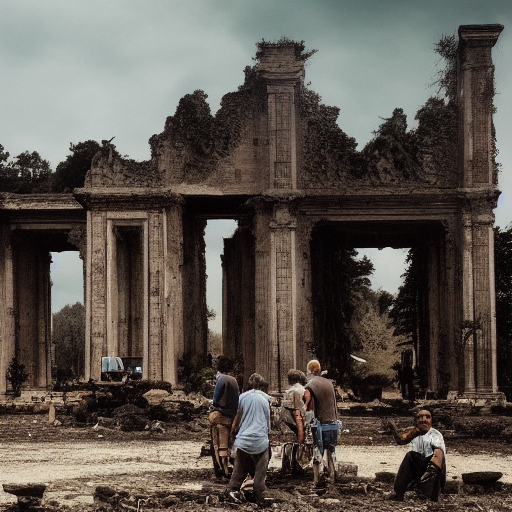
Generation parameters embedded in this image by AUTOMATIC1111 Stable Diffusion web UI or a fork of it (Forge, ...) (PNG 'parameters' text chunk):
landscape, people, epic scene, ruins
Steps: 55, Sampler: Euler a, CFG scale: 7, Seed: 53470701, Size: 512x512, Model hash: 7460a6fa